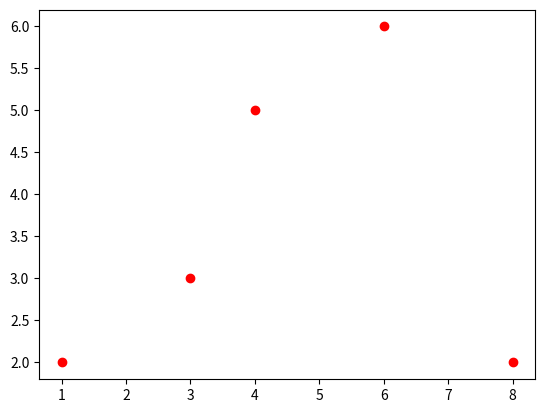

This chart was generated by the following Python code:
# We have a set of points described by (x, y) coordinates in the two dimensional space.
# Create a function, that calculates coordinates of smallest possible square (coord and size) that fits all of them.
# Two sides of the square are expected to be parallel to the x axis

import numpy as np

# N = 5
# x = np.random.rand(N)
# y = np.random.randint(N)
# x=100*x

# print(x," ")
xCo = []
yCo = []
a=6
b=6
points = [(4, 5), (8, 2),(1, 2), (3, 3)]
points.append((6,6))
print(points)
for x in points:
    xCo.append(x[0])
    yCo.append(x[1])
print(xCo)
print(yCo)

xCo.sort()
yCo.sort()
print(xCo)
print(yCo)

xDist = xCo[-1] - xCo[0]
print("X longest dist : ", xDist)
yDist = yCo[-1] - yCo[0]
print("Y longest dist : ", yDist)

if xDist > yDist:
    print("Square size is : ", xDist, " x ", xDist)
else:print("Square size is : ", yDist, " x ", yDist)
# x=points[1]
# x1=x[0]
# print(x)
# print(x1)
import matplotlib.pyplot as plt
for x in points:
    c,d= zip(x)
    plt.plot(c,d, marker="o", color="red")
plt.show()